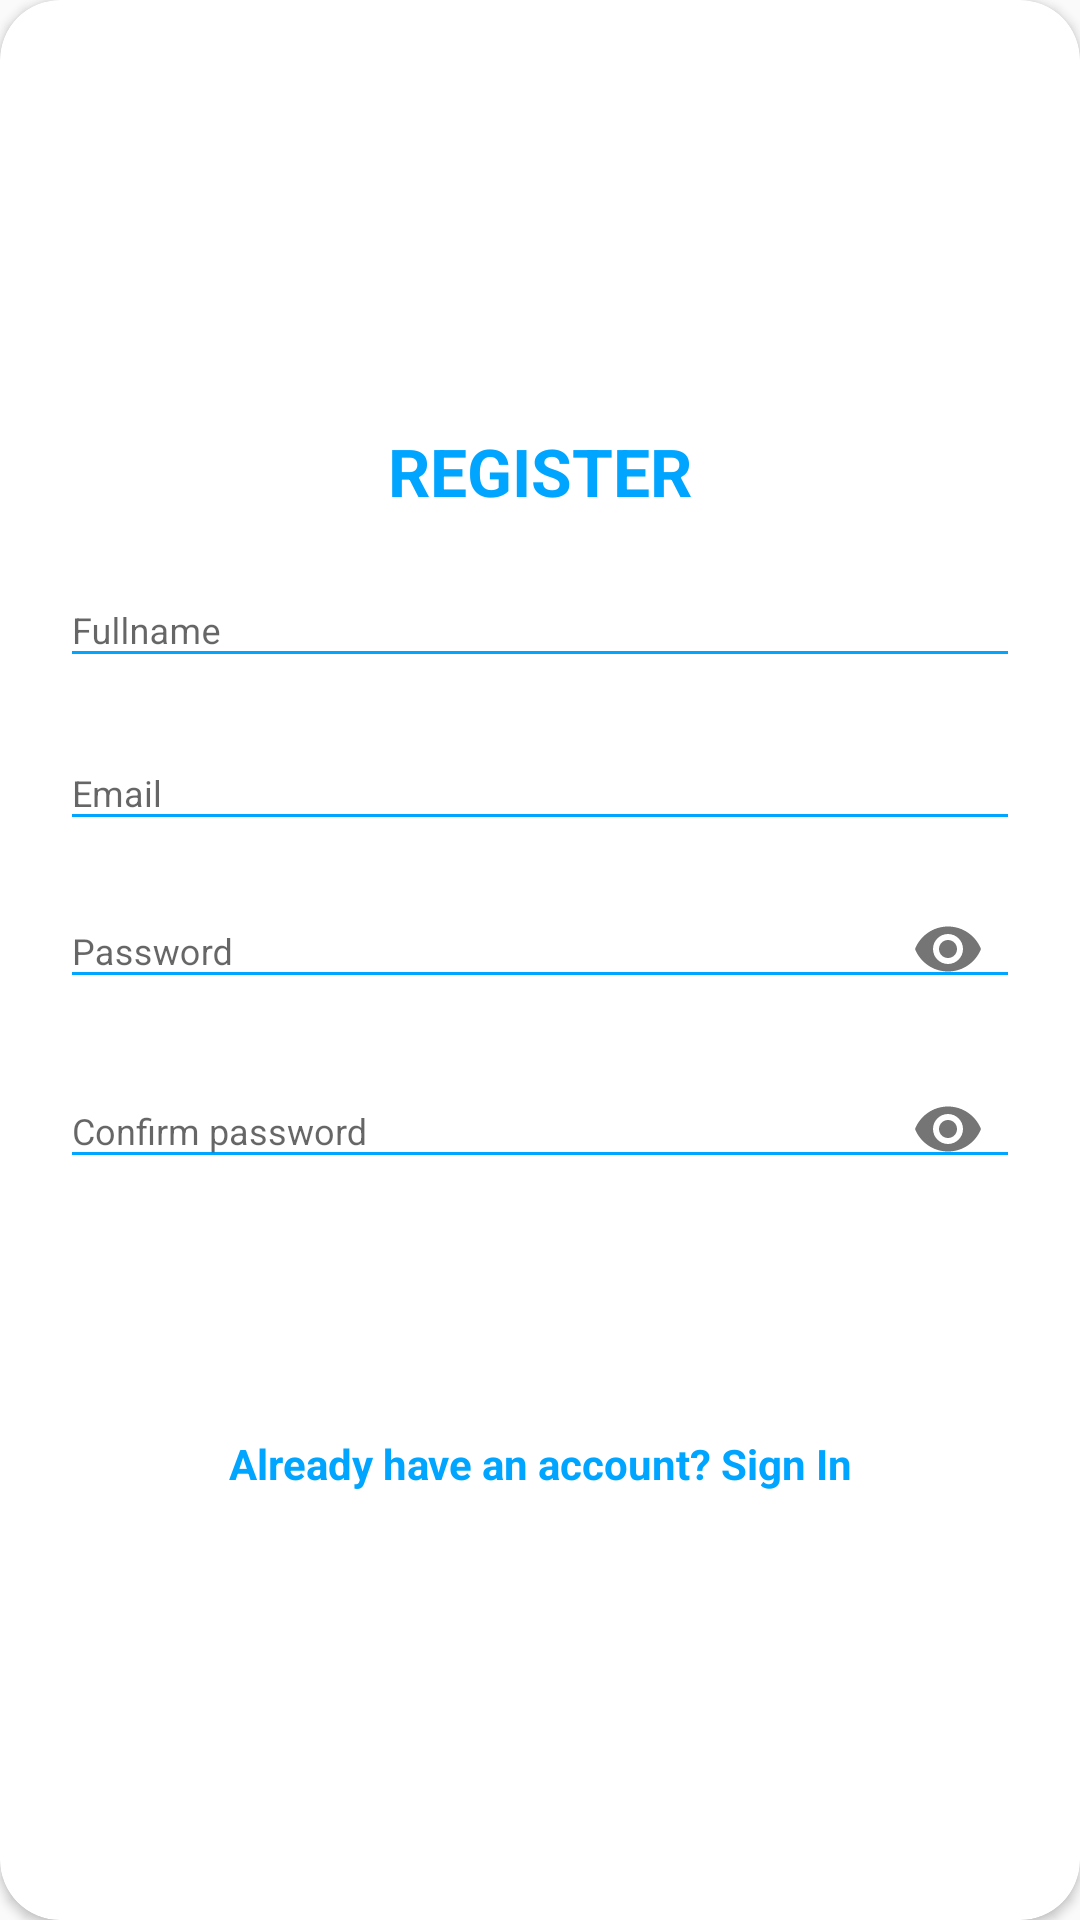

This screen was rendered from an Android layout file. Write that file and the resources it references.
<!-- AndroidManifest.xml: application theme Theme.AppCompat.TodoLTD -->
<!-- res/layout/layout_register.xml -->
<?xml version="1.0" encoding="utf-8"?>
<androidx.cardview.widget.CardView xmlns:android="http://schemas.android.com/apk/res/android"
    xmlns:app="http://schemas.android.com/apk/res-auto"
    style="@style/loginCard"
    android:layout_width="match_parent"
    android:layout_height="match_parent"
    android:layout_gravity="center"
    android:layout_marginTop="@dimen/loginViewsMargin"
    android:layout_marginBottom="@dimen/loginViewsMargin"
    android:background="@color/whiteCardColor"
    android:elevation="5dp"
    app:cardCornerRadius="@dimen/loginCardRadius">

    <LinearLayout
        style="@style/linearParent"
        android:layout_gravity="center"
        android:padding="@dimen/loginViewsMargin">

        <TextView
            style="@style/headerTextPrimary"
            android:layout_marginTop="0dp"
            android:text="@string/register" />

        <TextView
            android:id="@+id/tvsuccess"
            android:layout_width="match_parent"
            android:layout_height="wrap_content"
            android:layout_marginVertical="4dp"
            android:text="@string/successfully"
            android:textColor="@color/red1"
            android:textStyle="italic"
            android:visibility="gone"
            android:textAlignment="center"/>

        <com.google.android.material.textfield.TextInputLayout
            style="@style/parent"
            android:layout_marginTop="@dimen/signup_text_margin_top">

            <EditText
                android:id="@+id/edtNameUserRegister"
                style="@style/modifiedEditText"
                android:hint="@string/fullname"
                android:inputType="text"
                android:maxLines="1" />
        </com.google.android.material.textfield.TextInputLayout>

        <com.google.android.material.textfield.TextInputLayout
            style="@style/parent"
            android:layout_marginTop="@dimen/signup_text_margin_top">

            <EditText
                android:id="@+id/edtEmailUerRegister"
                style="@style/modifiedEditText"
                android:hint="@string/login_email_hint"
                android:inputType="textEmailAddress"
                android:maxLines="1" />

            <TextView
                android:id="@+id/tvWrEmailRegister"
                android:layout_width="match_parent"
                android:layout_height="wrap_content"
                android:layout_marginLeft="5dp"
                android:text="@string/wrong_email_format"
                android:textColor="@color/red1"
                android:textSize="8sp"
                android:visibility="gone" />
        </com.google.android.material.textfield.TextInputLayout>


        <com.google.android.material.textfield.TextInputLayout
            style="@style/parent"
            android:layout_marginTop="@dimen/dimen1dp"
            app:passwordToggleEnabled="true">

            <EditText
                android:id="@+id/edtPwUerRegister"
                style="@style/modifiedEditText"
                android:hint="@string/login_password_hint"
                android:inputType="textPassword"
                android:maxLines="1" />

            <TextView
                android:id="@+id/tvWrPassRegister"
                android:layout_width="match_parent"
                android:layout_height="wrap_content"
                android:layout_marginLeft="5dp"
                android:text="@string/min_8_characters_upper_lower_case_numbers_special_characters"
                android:textColor="@color/red1"
                android:textSize="8sp"
                android:visibility="gone" />
        </com.google.android.material.textfield.TextInputLayout>

        <com.google.android.material.textfield.TextInputLayout
            style="@style/parent"
            android:layout_marginTop="@dimen/dimen1dp"
            app:passwordToggleEnabled="true">

            <EditText
                android:id="@+id/edtPwConfirmUerRegister"
                style="@style/modifiedEditText"
                android:hint="@string/confirm_password"
                android:inputType="textPassword"
                android:maxLines="1" />

            <TextView
                android:id="@+id/tvNoMatPwRegister"
                android:layout_width="match_parent"
                android:layout_height="wrap_content"
                android:layout_marginLeft="5dp"
                android:text="@string/password_not_match"
                android:textColor="@color/red1"
                android:textSize="8sp"
                android:visibility="gone" />
        </com.google.android.material.textfield.TextInputLayout>

        <Button
            android:id="@+id/btnRegister"
            style="@style/loginButton"
            android:layout_gravity="center"
            android:layout_marginTop="10dp"
            android:text="@string/register" />

        <TextView
            android:id="@+id/tvRegisterToLogin"
            style="@style/parent"
            android:layout_marginTop="@dimen/loginViewsMargin"
            android:text="@string/signup_login_hint"
            android:textAlignment="center"
            android:textColor="@color/primaryTextColor"
            android:textStyle="bold" />

    </LinearLayout>
</androidx.cardview.widget.CardView>
<!-- resources referenced by this layout -->
<resources>
  <color name="primaryTextColor">#00a5ff</color>
  <color name="red1">#EA5454</color>
  <color name="whiteCardColor">#fff</color>
  <dimen name="dimen1dp">1dp</dimen>
  <dimen name="loginCardRadius">20dp</dimen>
  <dimen name="loginViewsMargin">20dp</dimen>
  <dimen name="signup_text_margin_top">10dp</dimen>
  <string name="confirm_password">Confirm password</string>
  <string name="fullname">Fullname</string>
  <string name="login_email_hint">Email</string>
  <string name="login_password_hint">Password</string>
  <string name="min_8_characters_upper_lower_case_numbers_special_characters">Min 8 characters upper, lower case, numbers, special characters</string>
  <string name="password_not_match">Password not match</string>
  <string name="register">REGISTER</string>
  <string name="signup_login_hint">Already have an account? Sign In</string>
  <string name="successfully">Successful register</string>
  <string name="wrong_email_format">Wrong email format</string>
  <style name="headerTextPrimary" parent="headerText">
          <item name="android:textColor">@color/primaryTextColor</item>
      </style>
  <style name="linearParent" parent="parent">
          <item name="android:orientation">vertical</item>
      </style>
  <style name="loginButton" parent="viewParent">
          <item name="android:background">@drawable/login_button_bk</item>
          <item name="android:textColor">@color/whiteTextColor</item>
          <item name="android:textStyle">bold</item>
      </style>
  <style name="loginCard" parent="parent" />
  <style name="modifiedEditText" parent="parent">
          <item name="android:textSize">@dimen/newsMoreTextSize</item>
          <item name="android:backgroundTint">@color/primaryTextColor</item>
      </style>
  <style name="parent">
          <item name="android:layout_width">match_parent</item>
          <item name="android:layout_height">wrap_content</item>
      </style>
  <style name="Theme.AppCompat.TodoLTD" parent="Theme.AppCompat.DayNight.NoActionBar">
          
          
  
      </style>
  <style name="headerText" parent="parent">
          <item name="android:textSize">@dimen/headerTextSize</item>
          <item name="android:textAlignment">center</item>
          <item name="android:textColor">@color/whiteTextColor</item>
          <item name="android:textStyle">bold</item>
      </style>
  <style name="viewParent">
          <item name="android:layout_width">wrap_content</item>
          <item name="android:layout_height">wrap_content</item>
      </style>
  <color name="whiteTextColor">#fff</color>
  <dimen name="newsMoreTextSize">12sp</dimen>
  <dimen name="headerTextSize">22sp</dimen>
</resources>
